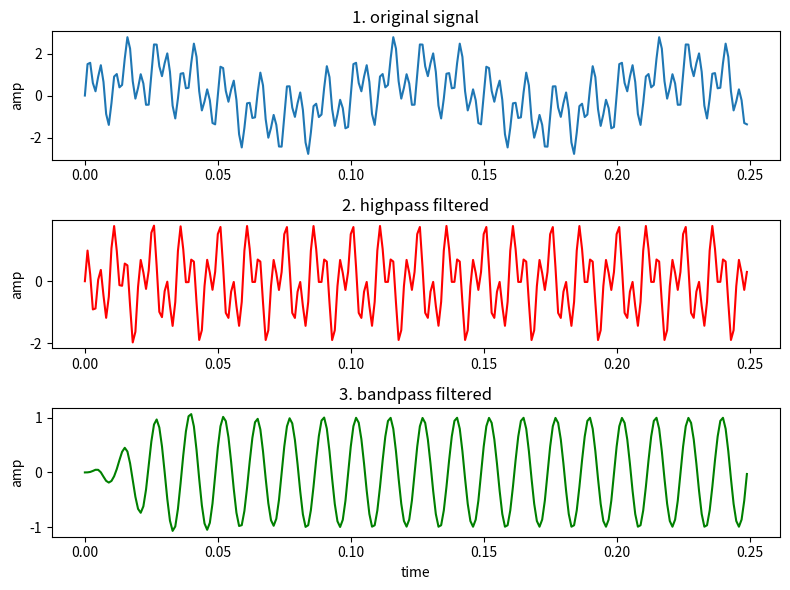

Here is the Python script that generated this plot:
import numpy as np
import matplotlib.pyplot as plt
from scipy.signal import butter, lfilter

fs = 1000
t = np.arange(0, 1, 1/fs)

# This is my test signal, I added 10Hz, 80Hz and 200Hz together
s = np.sin(2*np.pi*10*t) + np.sin(2*np.pi*80*t) + np.sin(2*np.pi*200*t)

# High pass filter, I set it at 50Hz so it will remove the low 10Hz
b,a = butter(4, 50, 'highpass', fs=fs)
hp = lfilter(b,a,s)

# Band pass from 60 to 120Hz, so only 80Hz will remain
b2,a2 = butter(4, [60,120], 'bandpass', fs=fs)
bp = lfilter(b2,a2,s)

# Plotting all three together on one screen
plt.figure(figsize=(8,6))

plt.subplot(3,1,1) # first plot
plt.plot(t[:250], s[:250])
plt.title("1. original signal")
plt.ylabel("amp")


 # Second one is highpass
plt.subplot(3,1,2) 
plt.plot(t[:250], hp[:250], 'r')
plt.title("2. highpass filtered")
plt.ylabel("amp")

plt.subplot(3,1,3) # Third one is bandpass
plt.plot(t[:250], bp[:250], 'g')
plt.title("3. bandpass filtered")
plt.xlabel("time")
plt.ylabel("amp")

# So  they don't overlap 
plt.tight_layout()
plt.show()
